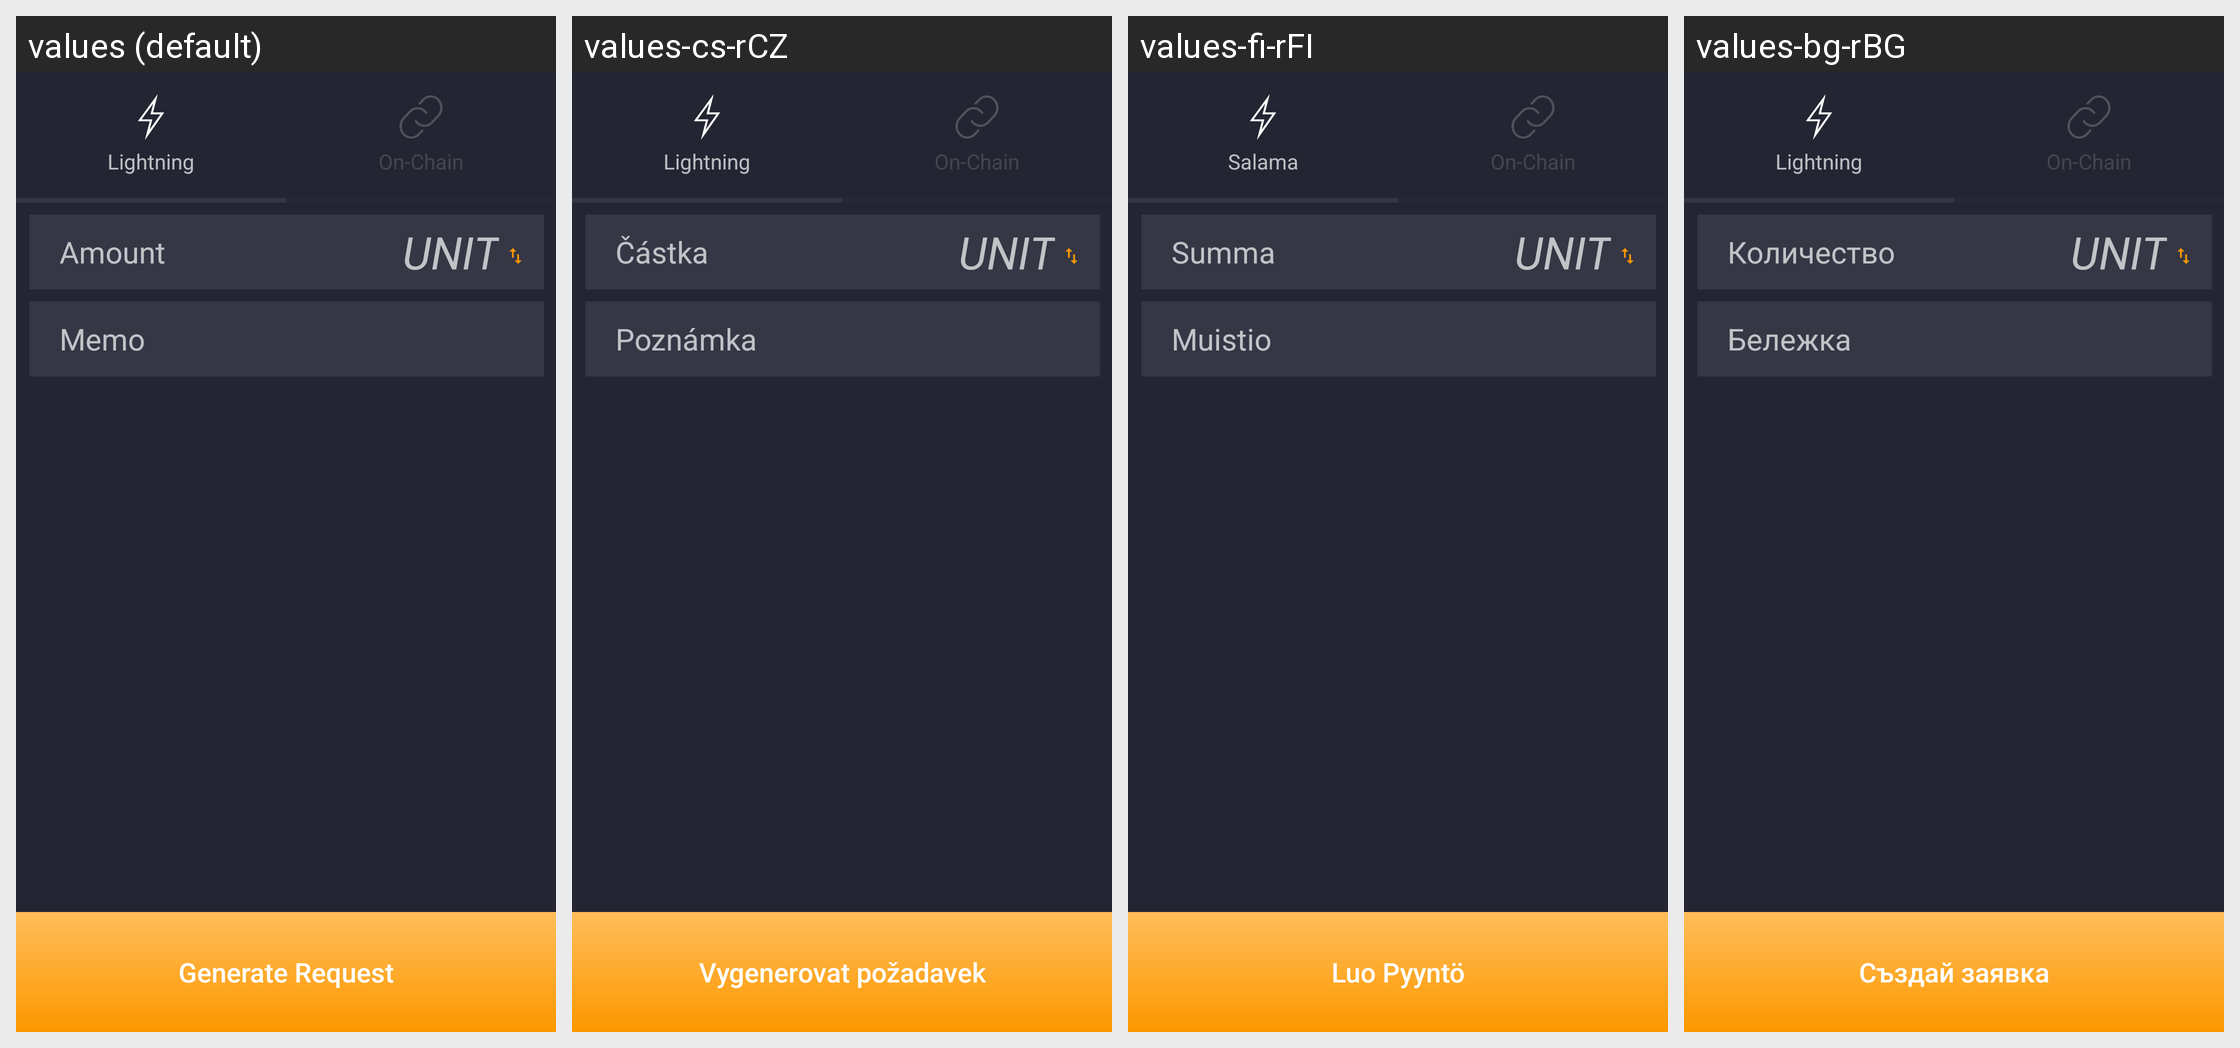

Strings drawn on this Android screen and how each of the app's shown locales translates them:
Android screen res/layout/activity_receive.xml rendered under 4 locales, left to right: values (default), values-cs-rCZ, values-fi-rFI, values-bg-rBG. Device: Nexus 5 (rendered at 1080×1920; each locale shown at half size, 540×960, under a caption strip naming it); theme AppTheme.
Other locales in the repository, not shown: values-af-rZA, values-ar-rSA, values-bg, values-ca-rES, values-da-rDK, values-de, values-de-rDE, values-el-rGR, values-en-rUS, values-es, values-es-rES, values-fr-rFR, values-hu-rHU, values-it-rIT, values-iw-rIL, values-ja-rJP, values-ko-rKR, values-nl-rNL, values-no-rNO, values-pl-rPL, values-pt-rBR, values-pt-rPT, values-ro-rRO, values-ru-rRU, values-sr-rSP, values-sv-rSE, values-tr-rTR, values-uk-rUA, values-vi-rVN, values-zh-rCN, values-zh-rTW.
Strings drawn on this screen, with the default value and each locale's value (text and hints the layout hard-codes, and strings that could not be matched under every locale, appear in the picture but are not listed):

receive_generateRequest
  values: Generate Request
  values-cs-rCZ: Vygenerovat požadavek
  values-fi-rFI: Luo Pyyntö
  values-bg-rBG: Създай заявка

lightning
  values: Lightning
  values-cs-rCZ: Lightning
  values-fi-rFI: Salama
  values-bg-rBG: Lightning

amount
  values: Amount
  values-cs-rCZ: Částka
  values-fi-rFI: Summa
  values-bg-rBG: Количество

memo
  values: Memo
  values-cs-rCZ: Poznámka
  values-fi-rFI: Muistio
  values-bg-rBG: Бележка
